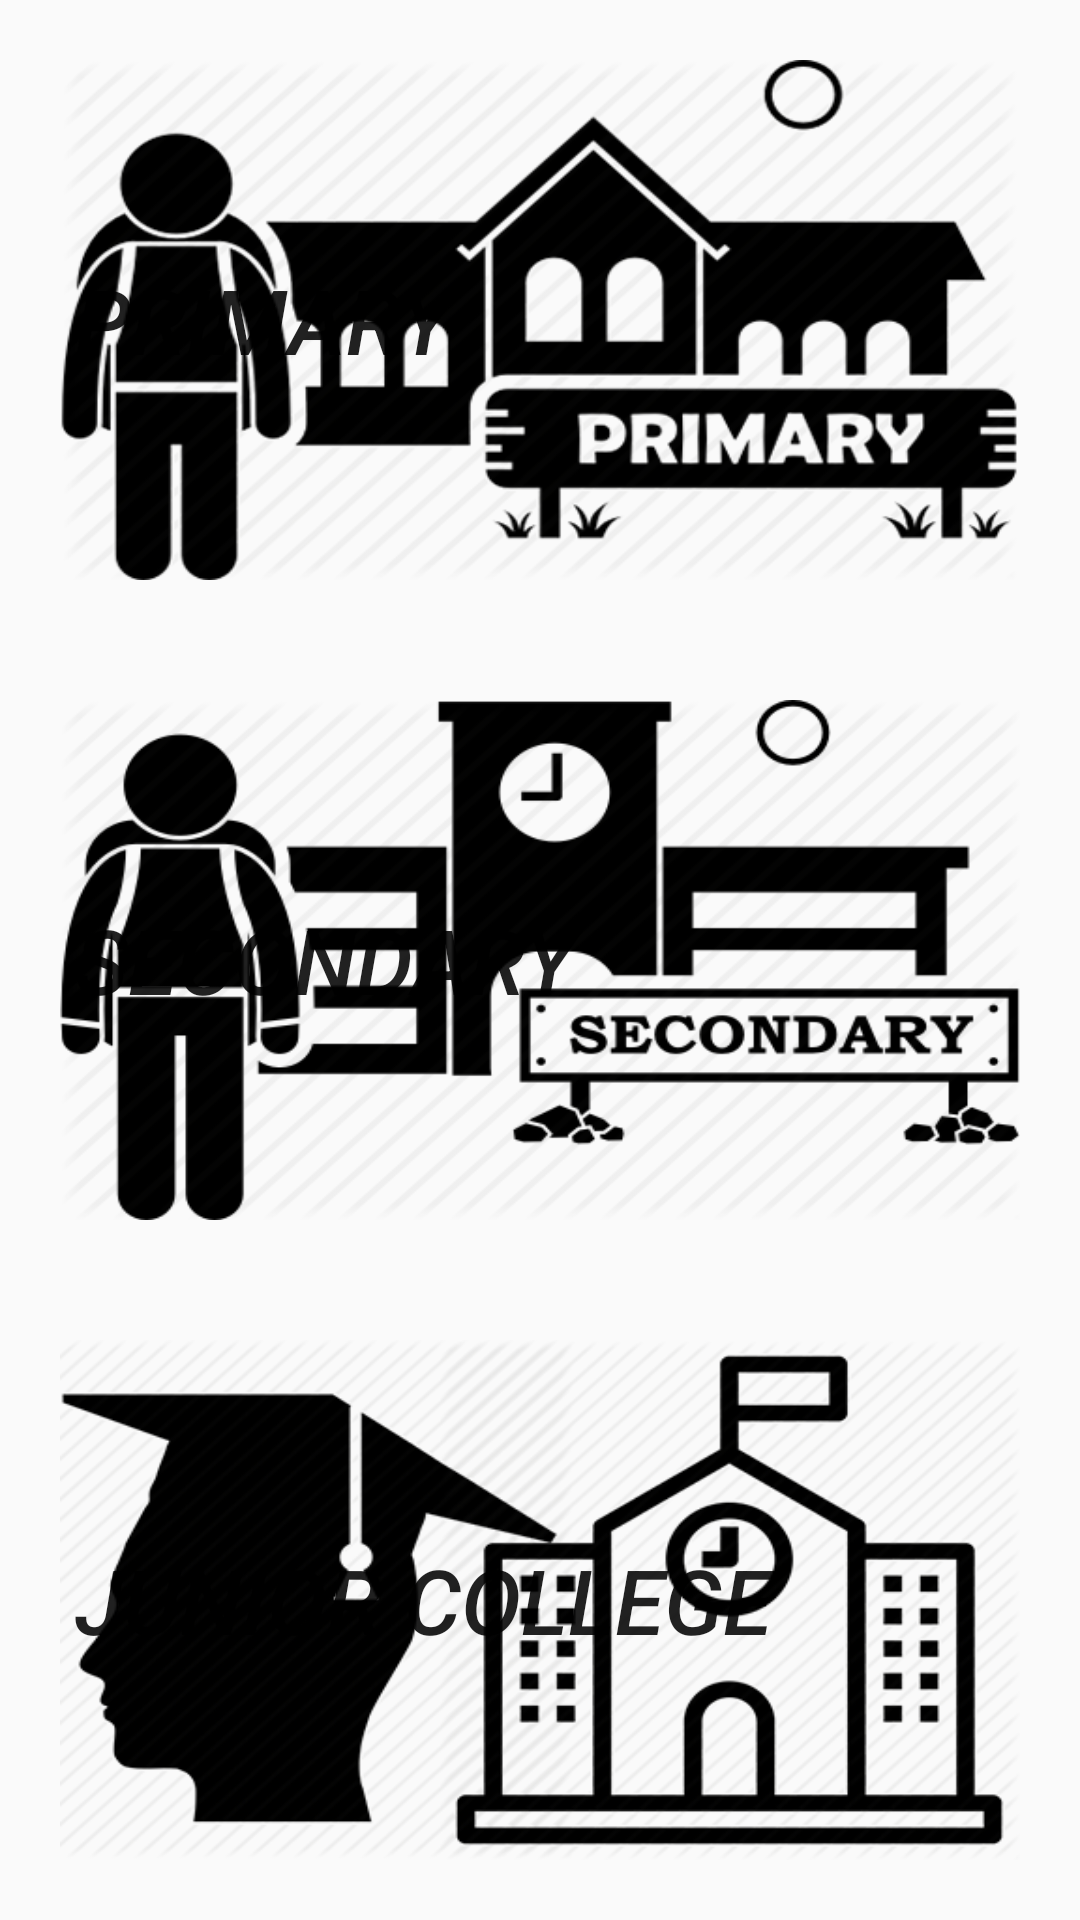

Here is an Android app screen rendered from its layout file. Give the layout XML and the strings, colors and styles it references.
<!-- AndroidManifest.xml: application theme AppTheme -->
<!-- res/layout/activity_search_level_view.xml -->
<?xml version="1.0" encoding="utf-8"?>
<LinearLayout xmlns:android="http://schemas.android.com/apk/res/android"
    xmlns:tools="http://schemas.android.com/tools"
    android:layout_width="match_parent"
    android:layout_height="match_parent"
    tools:context=".ui.SearchLevelView"
    android:orientation="vertical">

    <Button
        android:id="@+id/primary"
        android:layout_width="match_parent"
        android:layout_height="@dimen/level_size"
        android:layout_weight="1"
        android:text="Primary"
        android:textStyle="italic"
        android:textSize="@dimen/level_textsize"
        android:background="@drawable/pri"
        android:gravity="left|center_vertical"
        android:paddingLeft="5dip"
        android:layout_margin="@dimen/margin_val"/>
    <Button
        android:id="@+id/secondary"
        android:layout_width="match_parent"
        android:layout_height="@dimen/level_size"
        android:layout_weight="1"
        android:text="Secondary"
        android:textStyle="italic"
        android:textSize="@dimen/level_textsize"
        android:background="@drawable/sec"
        android:gravity="left|center_vertical"
        android:paddingLeft="5dip"
        android:layout_margin="@dimen/margin_val"/>
    <Button
        android:id="@+id/jc"
        android:layout_width="wrap_content"
        android:layout_height="@dimen/level_size"
        android:text="Junior College"
        android:textStyle="italic"
        android:textSize="@dimen/level_textsize"
        android:layout_weight="1"
        android:background="@drawable/jc"
        android:gravity="left|center_vertical"
        android:paddingLeft="5dip"
        android:layout_margin="@dimen/margin_val"/>

</LinearLayout>
<!-- resources referenced by this layout -->
<resources>
  <dimen name="level_size">100dp</dimen>
  <dimen name="level_textsize">30dp</dimen>
  <dimen name="margin_val">20dp</dimen>
  <!-- drawable jc: png bitmap (drawable, 101488 bytes) -->
  <!-- drawable pri: png bitmap (drawable, 86663 bytes) -->
  <!-- drawable sec: png bitmap (drawable, 41772 bytes) -->
  <style name="AppTheme" parent="Theme.AppCompat.Light.DarkActionBar">
          
          <item name="colorPrimary">@color/colorPrimary</item>
          <item name="colorPrimaryDark">@color/colorPrimaryDark</item>
          <item name="colorAccent">@color/colorAccent</item>
      </style>
  <color name="colorPrimary">#6200EE</color>
  <color name="colorPrimaryDark">#3700B3</color>
  <color name="colorAccent">#6200EE</color>
</resources>
